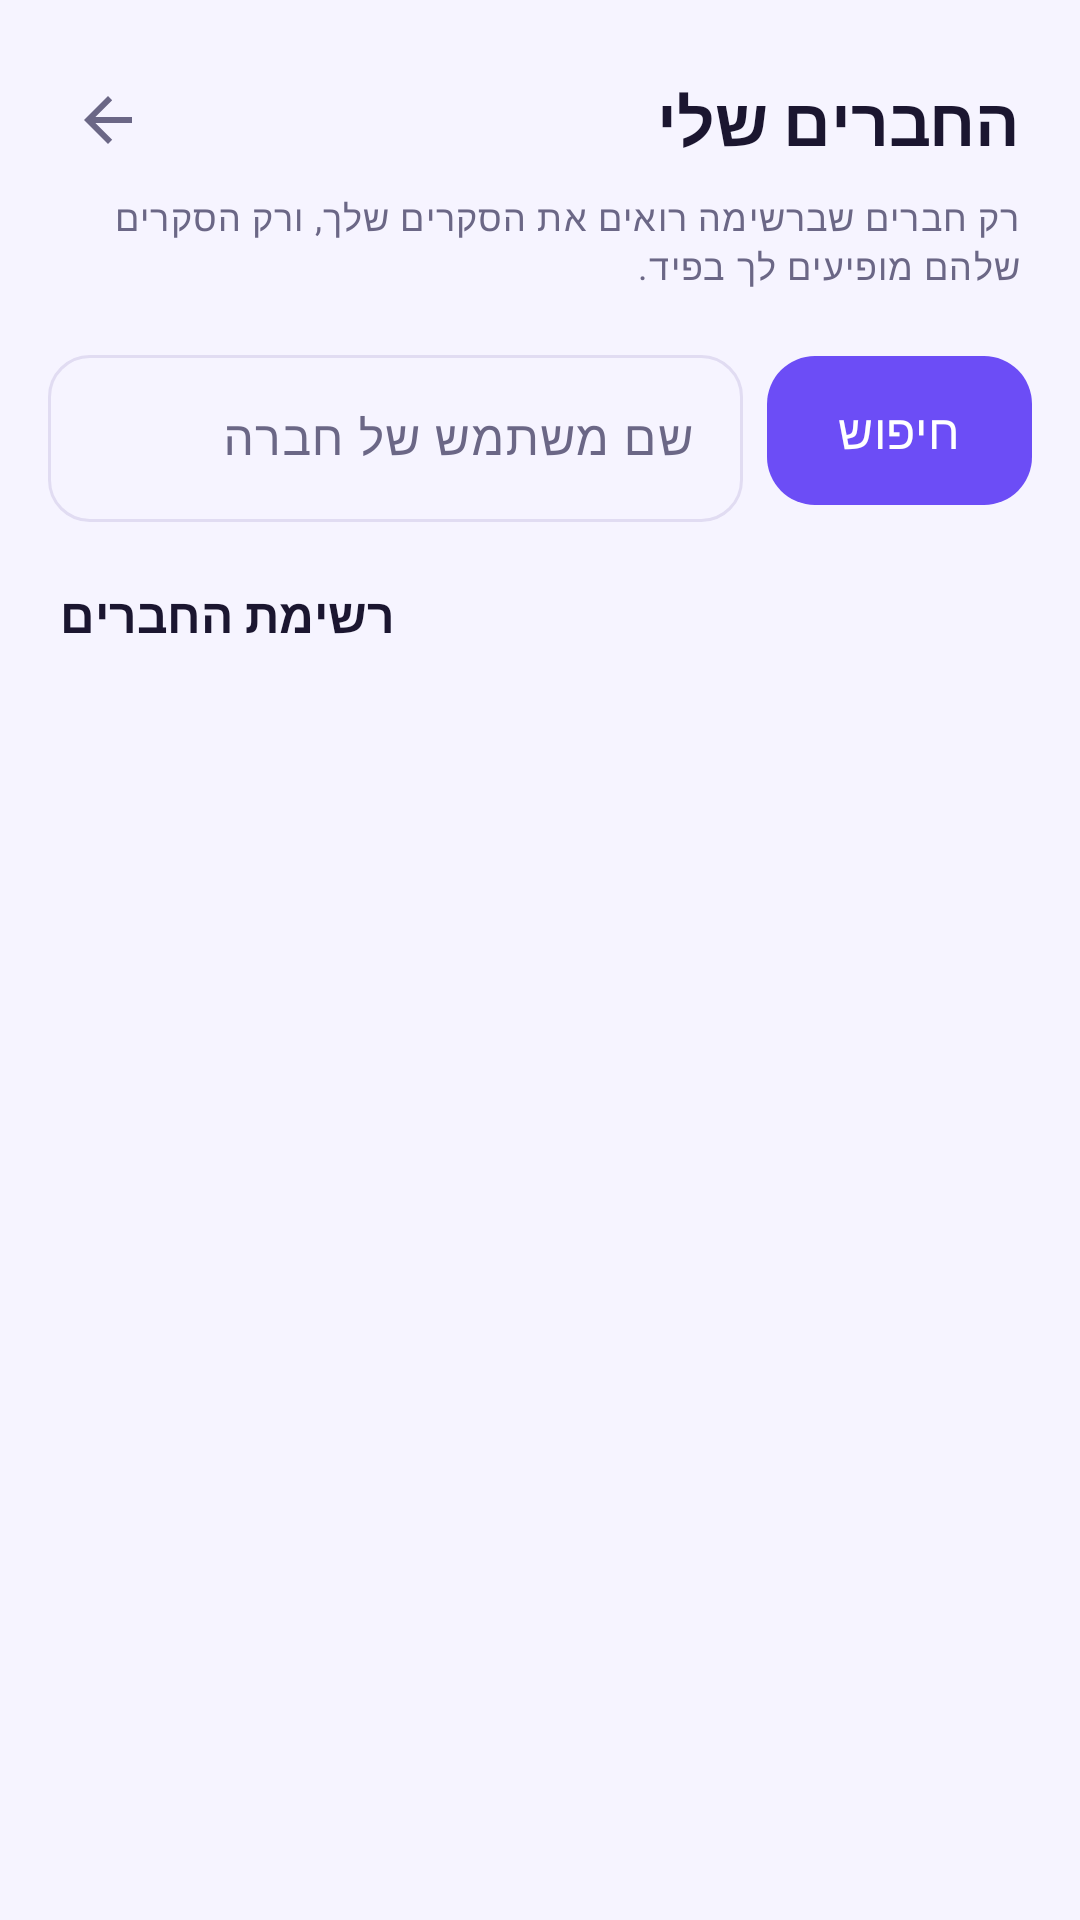

Here is an Android app screen rendered from its layout file. Give the layout XML and the strings, colors and styles it references.
<!-- AndroidManifest.xml: application theme Theme.SnapVote -->
<!-- res/layout/fragment_friends.xml -->
<?xml version="1.0" encoding="utf-8"?>
<LinearLayout xmlns:android="http://schemas.android.com/apk/res/android"
    xmlns:app="http://schemas.android.com/apk/res-auto"
    android:layout_width="match_parent"
    android:layout_height="match_parent"
    android:orientation="vertical">

    <LinearLayout
        android:layout_width="match_parent"
        android:layout_height="wrap_content"
        android:gravity="center_vertical"
        android:orientation="horizontal"
        android:paddingStart="16dp"
        android:paddingTop="20dp"
        android:paddingEnd="20dp">

        <ImageButton
            android:id="@+id/backButton"
            android:layout_width="40dp"
            android:layout_height="40dp"
            android:background="?attr/selectableItemBackgroundBorderless"
            android:contentDescription="@string/back"
            android:src="@drawable/ic_back" />

        <TextView
            android:layout_width="0dp"
            android:layout_height="wrap_content"
            android:layout_marginStart="8dp"
            android:layout_weight="1"
            android:text="@string/friends_title"
            android:textAppearance="@style/TextAppearance.SnapVote.Title"
            android:textSize="22sp" />
    </LinearLayout>

    <TextView
        android:layout_width="match_parent"
        android:layout_height="wrap_content"
        android:layout_marginStart="20dp"
        android:layout_marginTop="4dp"
        android:layout_marginEnd="20dp"
        android:text="@string/friends_explain"
        android:textAppearance="@style/TextAppearance.SnapVote.Caption" />

    <LinearLayout
        android:layout_width="match_parent"
        android:layout_height="wrap_content"
        android:layout_marginStart="16dp"
        android:layout_marginTop="16dp"
        android:layout_marginEnd="16dp"
        android:gravity="center_vertical"
        android:orientation="horizontal">

        <com.google.android.material.textfield.TextInputLayout
            style="@style/Widget.SnapVote.TextInputLayout"
            android:layout_width="0dp"
            android:layout_height="wrap_content"
            android:layout_weight="1"
            android:hint="@string/friend_search_hint">

            <com.google.android.material.textfield.TextInputEditText
                android:id="@+id/searchInput"
                android:layout_width="match_parent"
                android:layout_height="wrap_content"
                android:imeOptions="actionSearch"
                android:inputType="text"
                android:maxLines="1" />
        </com.google.android.material.textfield.TextInputLayout>

        <com.google.android.material.button.MaterialButton
            android:id="@+id/searchButton"
            style="@style/Widget.SnapVote.Button"
            android:layout_width="wrap_content"
            android:layout_height="wrap_content"
            android:layout_marginStart="8dp"
            android:text="@string/search" />
    </LinearLayout>

    <com.google.android.material.card.MaterialCardView
        android:id="@+id/resultCard"
        android:layout_width="match_parent"
        android:layout_height="wrap_content"
        android:layout_marginStart="16dp"
        android:layout_marginTop="4dp"
        android:layout_marginEnd="16dp"
        android:visibility="gone"
        app:cardCornerRadius="20dp"
        app:cardElevation="0dp"
        app:strokeColor="@color/brand_500"
        app:strokeWidth="1dp">

        <LinearLayout
            android:layout_width="match_parent"
            android:layout_height="wrap_content"
            android:gravity="center_vertical"
            android:orientation="horizontal"
            android:padding="12dp">

            <TextView
                android:id="@+id/resultAvatar"
                android:layout_width="44dp"
                android:layout_height="44dp"
                android:background="@drawable/bg_circle_brand"
                android:gravity="center"
                android:textColor="@color/brand_600"
                android:textSize="18sp"
                android:textStyle="bold" />

            <TextView
                android:id="@+id/resultName"
                android:layout_width="0dp"
                android:layout_height="wrap_content"
                android:layout_marginStart="12dp"
                android:layout_weight="1"
                android:textColor="?attr/colorOnSurface"
                android:textSize="16sp"
                android:textStyle="bold" />

            <com.google.android.material.button.MaterialButton
                android:id="@+id/addButton"
                style="@style/Widget.Material3.Button.TonalButton"
                android:layout_width="wrap_content"
                android:layout_height="wrap_content"
                android:text="@string/add_friend" />
        </LinearLayout>
    </com.google.android.material.card.MaterialCardView>

    <TextView
        android:layout_width="wrap_content"
        android:layout_height="wrap_content"
        android:layout_marginStart="20dp"
        android:layout_marginTop="20dp"
        android:text="@string/my_friends"
        android:textColor="?attr/colorOnSurface"
        android:textSize="16sp"
        android:textStyle="bold" />

    <FrameLayout
        android:layout_width="match_parent"
        android:layout_height="0dp"
        android:layout_weight="1">

        <androidx.recyclerview.widget.RecyclerView
            android:id="@+id/friendsList"
            android:layout_width="match_parent"
            android:layout_height="match_parent"
            android:clipToPadding="false"
            android:paddingStart="16dp"
            android:paddingTop="4dp"
            android:paddingEnd="16dp"
            android:paddingBottom="16dp"
            app:layoutManager="androidx.recyclerview.widget.LinearLayoutManager" />

        <TextView
            android:id="@+id/emptyState"
            android:layout_width="match_parent"
            android:layout_height="wrap_content"
            android:layout_gravity="center"
            android:gravity="center"
            android:padding="32dp"
            android:text="@string/friends_empty"
            android:textAppearance="@style/TextAppearance.SnapVote.Caption"
            android:textSize="15sp"
            android:visibility="gone" />

        <ProgressBar
            android:id="@+id/progress"
            android:layout_width="wrap_content"
            android:layout_height="wrap_content"
            android:layout_gravity="center"
            android:visibility="gone" />
    </FrameLayout>
</LinearLayout>
<!-- resources referenced by this layout -->
<resources>
  <color name="brand_500">#6C4DF6</color>
  <color name="brand_600">#5A3BE0</color>
  <!-- drawable bg_circle_brand (drawable) -->
  <?xml version="1.0" encoding="utf-8"?>
  <shape xmlns:android="http://schemas.android.com/apk/res/android" android:shape="oval">
      <solid android:color="@color/brand_100" />
  </shape>
  <!-- drawable ic_back (drawable) -->
  <vector xmlns:android="http://schemas.android.com/apk/res/android"
      android:width="24dp"
      android:height="24dp"
      android:viewportWidth="24"
      android:viewportHeight="24"
      android:tint="?attr/colorOnSurfaceVariant">
      <path android:fillColor="@android:color/white" android:pathData="M20,11H7.8l5.6,-5.6L12,4l-8,8 8,8 1.4,-1.4L7.8,13H20z" />
  </vector>
  <string name="add_friend">הוספה</string>
  <string name="back">חזרה</string>
  <string name="friend_search_hint">שם משתמש של חברה</string>
  <string name="friends_empty">עוד אין לך חברים ברשימה.\nחפשי לפי שם משתמש והוסיפי</string>
  <string name="friends_explain">רק חברים שברשימה רואים את הסקרים שלך, ורק הסקרים שלהם מופיעים לך בפיד.</string>
  <string name="friends_title">החברים שלי</string>
  <string name="my_friends">רשימת החברים</string>
  <string name="search">חיפוש</string>
  <style name="TextAppearance.SnapVote.Caption" parent="TextAppearance.Material3.BodySmall">
          <item name="android:textColor">?attr/colorOnSurfaceVariant</item>
      </style>
  <style name="TextAppearance.SnapVote.Title" parent="TextAppearance.Material3.HeadlineSmall">
          <item name="android:textStyle">bold</item>
          <item name="android:textColor">?attr/colorOnSurface</item>
      </style>
  <style name="Widget.SnapVote.Button" parent="Widget.Material3.Button">
          <item name="android:paddingTop">14dp</item>
          <item name="android:paddingBottom">14dp</item>
          <item name="android:textSize">16sp</item>
          <item name="cornerRadius">16dp</item>
      </style>
  <style name="Widget.SnapVote.TextInputLayout" parent="Widget.Material3.TextInputLayout.OutlinedBox">
          <item name="boxCornerRadiusTopStart">14dp</item>
          <item name="boxCornerRadiusTopEnd">14dp</item>
          <item name="boxCornerRadiusBottomStart">14dp</item>
          <item name="boxCornerRadiusBottomEnd">14dp</item>
      </style>
  <style name="Theme.SnapVote" parent="Theme.Material3.DayNight.NoActionBar">
          <item name="colorPrimary">@color/brand_500</item>
          <item name="colorOnPrimary">@color/white</item>
          <item name="colorPrimaryContainer">@color/brand_100</item>
          <item name="colorOnPrimaryContainer">@color/brand_600</item>
          <item name="colorSecondary">@color/accent_500</item>
          <item name="colorOnSecondary">@color/white</item>
          <item name="colorSecondaryContainer">@color/accent_100</item>
          <item name="colorSurface">@color/surface_light</item>
          <item name="colorOnSurface">@color/on_surface_light</item>
          <item name="colorOnSurfaceVariant">@color/on_surface_muted_light</item>
          <item name="colorOutline">@color/outline_light</item>
          <item name="android:colorBackground">@color/background_light</item>
          <item name="android:statusBarColor">@color/background_light</item>
          <item name="android:navigationBarColor">@color/background_light</item>
          <item name="android:windowLightStatusBar" tools:targetApi="m">true</item>
      </style>
  <color name="brand_100">#EAE4FF</color>
  <color name="white">#FFFFFF</color>
  <color name="accent_500">#FF5CA8</color>
  <color name="accent_100">#FFE1EF</color>
  <color name="surface_light">#FFFFFF</color>
  <color name="on_surface_light">#1B1630</color>
  <color name="on_surface_muted_light">#6B6786</color>
  <color name="outline_light">#E1DCF2</color>
  <color name="background_light">#F6F4FF</color>
</resources>
